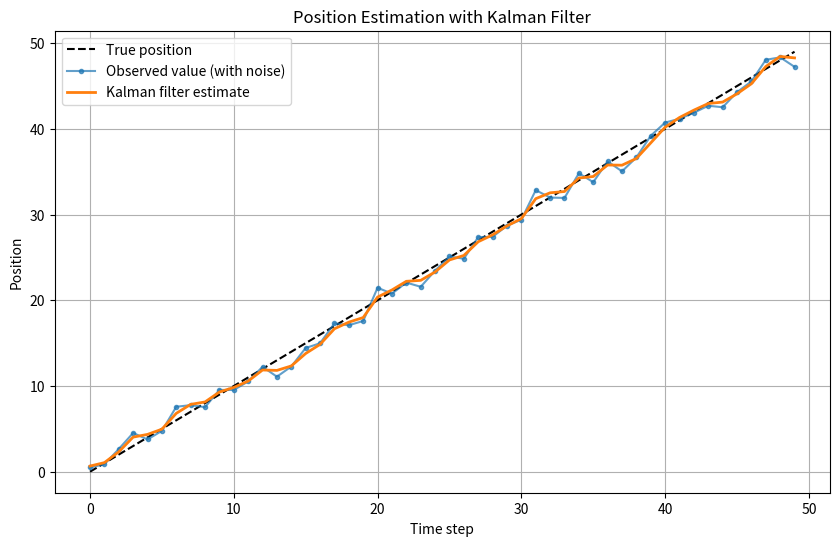

Reproduce this figure in Python.
import numpy as np
import matplotlib.pyplot as plt


class KalmanFilter:
    def __init__(self, F, H,Q, R, x0, P0):
        self.F = F  # State transition matrix
        self.H = H  # Observation matrix
        self.Q = Q  # Process noise covariance
        self.R = R  # Observation noise covariance
        self.x = x0 # State estimate
        self.P = P0 # Error covariance

    def predict(self):
        # Prediction step
        self.x = self.F @ self.x
        self.P = self.F @ self.P @ self.F.T + self.Q
    
    def update(self, z):
        # Update step
        y = z - self.H @ self.x  # Innovation (difference between observation and prediction)
        S = self.H @ self.P @ self.H.T + self.R  # Innovation covariance
        K = self.P @ self.H.T @ np.linalg.inv(S)  # Kalman gain

        self.x = self.x + K @ y
        self.P = (np.eye(2) - K @ self.H) @ self.P

# Parameter settings
dt = 1.0  # Sampling interval
F = np.array([[1, dt],
              [0, 1]])  # State transition matrix: constant velocity motion
H = np.array([[1, 0]])  # Observation matrix: only position is observed
Q = np.array([[0.1, 0],
              [0, 0.1]])  # Process noise (small)
R = np.array([[1.0]])     # Observation noise (large)

# Initial state
x0 = np.array([0, 1.0])  # [position, velocity]
P0 = np.eye(2) * 1.0    # Initial error covariance

# Kalman filter instance
kf = KalmanFilter(F, H, Q, R, x0, P0)

# Data generation
T = 50
true_positions = np.zeros(T)
observed_positions = np.zeros(T)
estimated_positions = np.zeros(T)

# True position: constant velocity motion
for t in range(T):
    true_positions[t] = t * 1.0  # velocity 1.0

# Observation: true position + noise
np.random.seed(42)
observed_positions = true_positions + np.random.normal(0, 1.0, T)

# Kalman filter execution
for t in range(T):
    # Prediction step
    kf.predict()
    # Update step (correct using observation)
    kf.update(observed_positions[t:t+1])
    # Save estimated position
    estimated_positions[t] = kf.x[0]


# Visualization
plt.figure(figsize=(10, 6))
plt.plot(true_positions, label='True position', linestyle='--', color='black')
plt.plot(observed_positions, label='Observed value (with noise)', marker='o', markersize=3, alpha=0.7)
plt.plot(estimated_positions, label='Kalman filter estimate', linewidth=2)
plt.title('Position Estimation with Kalman Filter')
plt.xlabel('Time step')
plt.ylabel('Position')
plt.legend()
plt.grid(True)
plt.show()
